Run: headless pygame with SDL's dummy video driver; simulated clock (each Clock.tick advances the game by its frame time, no real sleeping); random seed 0; keys injected as events and as key.get_pressed() state; no mouse input.
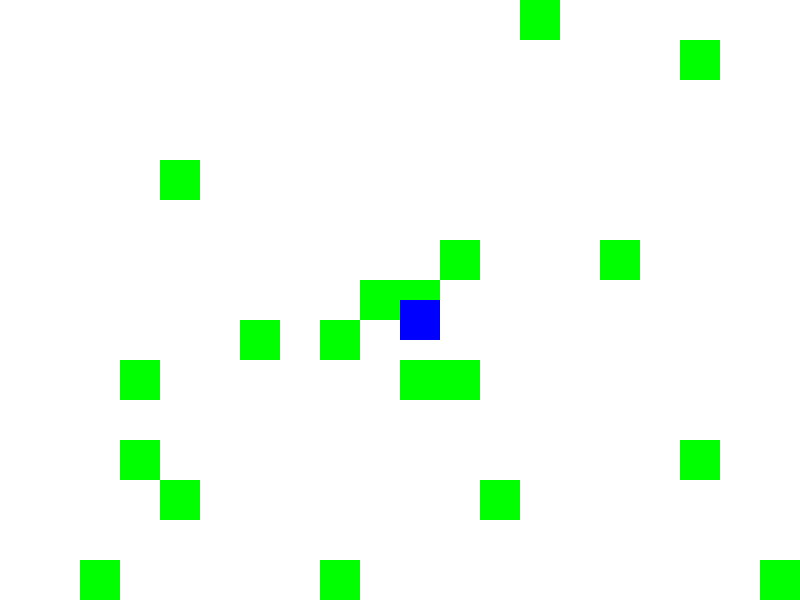
Frame 1 of 4 · flips 1–60 · no input
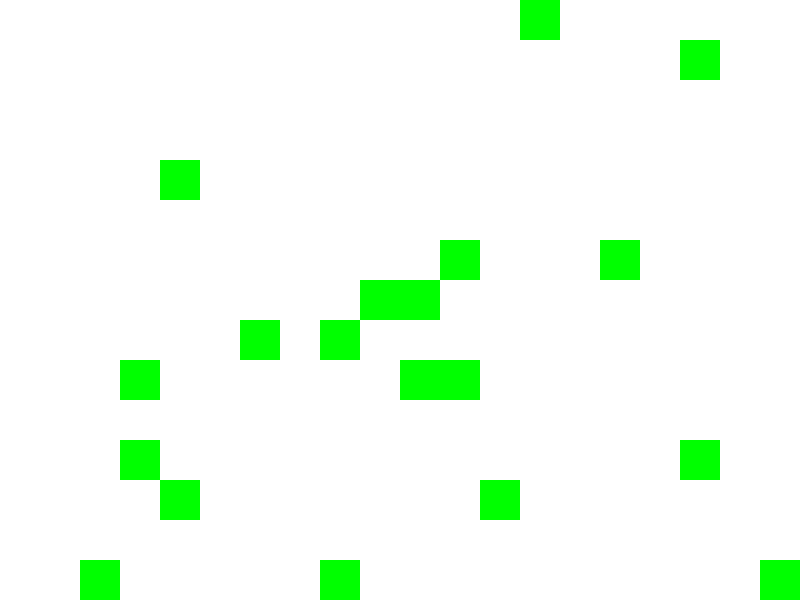
Frame 2 of 4 · flips 61–180 · tapped SPACE, RETURN · held RIGHT (→), D
Frame 3 of 4 · flips 181–300 · held DOWN (↓), S · screen unchanged from frame 2, image omitted
Frame 4 of 4 · flips 301–420 · held LEFT (←), A, UP (↑), W · screen same as frame 1, image omitted

The pygame program that drew these frames:

import pygame
import sys
import random

# Initialize Pygame
pygame.init()

# Constants
WIDTH, HEIGHT = 800, 600
BLOCK_SIZE = 40
FPS = 60

# Colors
WHITE = (255, 255, 255)
GREEN = (0, 255, 0)
BROWN = (139, 69, 19)
BLUE = (0, 0, 255)

# Screen setup
screen = pygame.display.set_mode((WIDTH, HEIGHT))
pygame.display.set_caption("Top-Down Minecraft Style Game")

# Player class
class Player:
    def __init__(self):
        self.rect = pygame.Rect(WIDTH // 2, HEIGHT // 2, BLOCK_SIZE, BLOCK_SIZE)
        self.color = BLUE

    def move(self, dx, dy):
        self.rect.x += dx
        self.rect.y += dy

    def draw(self, surface):
        pygame.draw.rect(surface, self.color, self.rect)

# Block class
class Block:
    def __init__(self, x, y, color):
        self.rect = pygame.Rect(x, y, BLOCK_SIZE, BLOCK_SIZE)
        self.color = color

    def draw(self, surface):
        pygame.draw.rect(surface, self.color, self.rect)

# Main game loop
def main():
    clock = pygame.time.Clock()
    player = Player()
    blocks = []

    # Create some random blocks
    for _ in range(20):
        x = random.randint(0, (WIDTH // BLOCK_SIZE) - 1) * BLOCK_SIZE
        y = random.randint(0, (HEIGHT // BLOCK_SIZE) - 1) * BLOCK_SIZE
        blocks.append(Block(x, y, GREEN))

    while True:
        for event in pygame.event.get():
            if event.type == pygame.QUIT:
                pygame.quit()
                sys.exit()

        keys = pygame.key.get_pressed()
        if keys[pygame.K_LEFT]:
            player.move(-5, 0)
        if keys[pygame.K_RIGHT]:
            player.move(5, 0)
        if keys[pygame.K_UP]:
            player.move(0, -5)
        if keys[pygame.K_DOWN]:
            player.move(0, 5)

        # Fill the background
        screen.fill(WHITE)

        # Draw blocks
        for block in blocks:
            block.draw(screen)

        # Draw player
        player.draw(screen)

        # Update the display
        pygame.display.flip()
        clock.tick(FPS)

if __name__ == "__main__":
    main()
